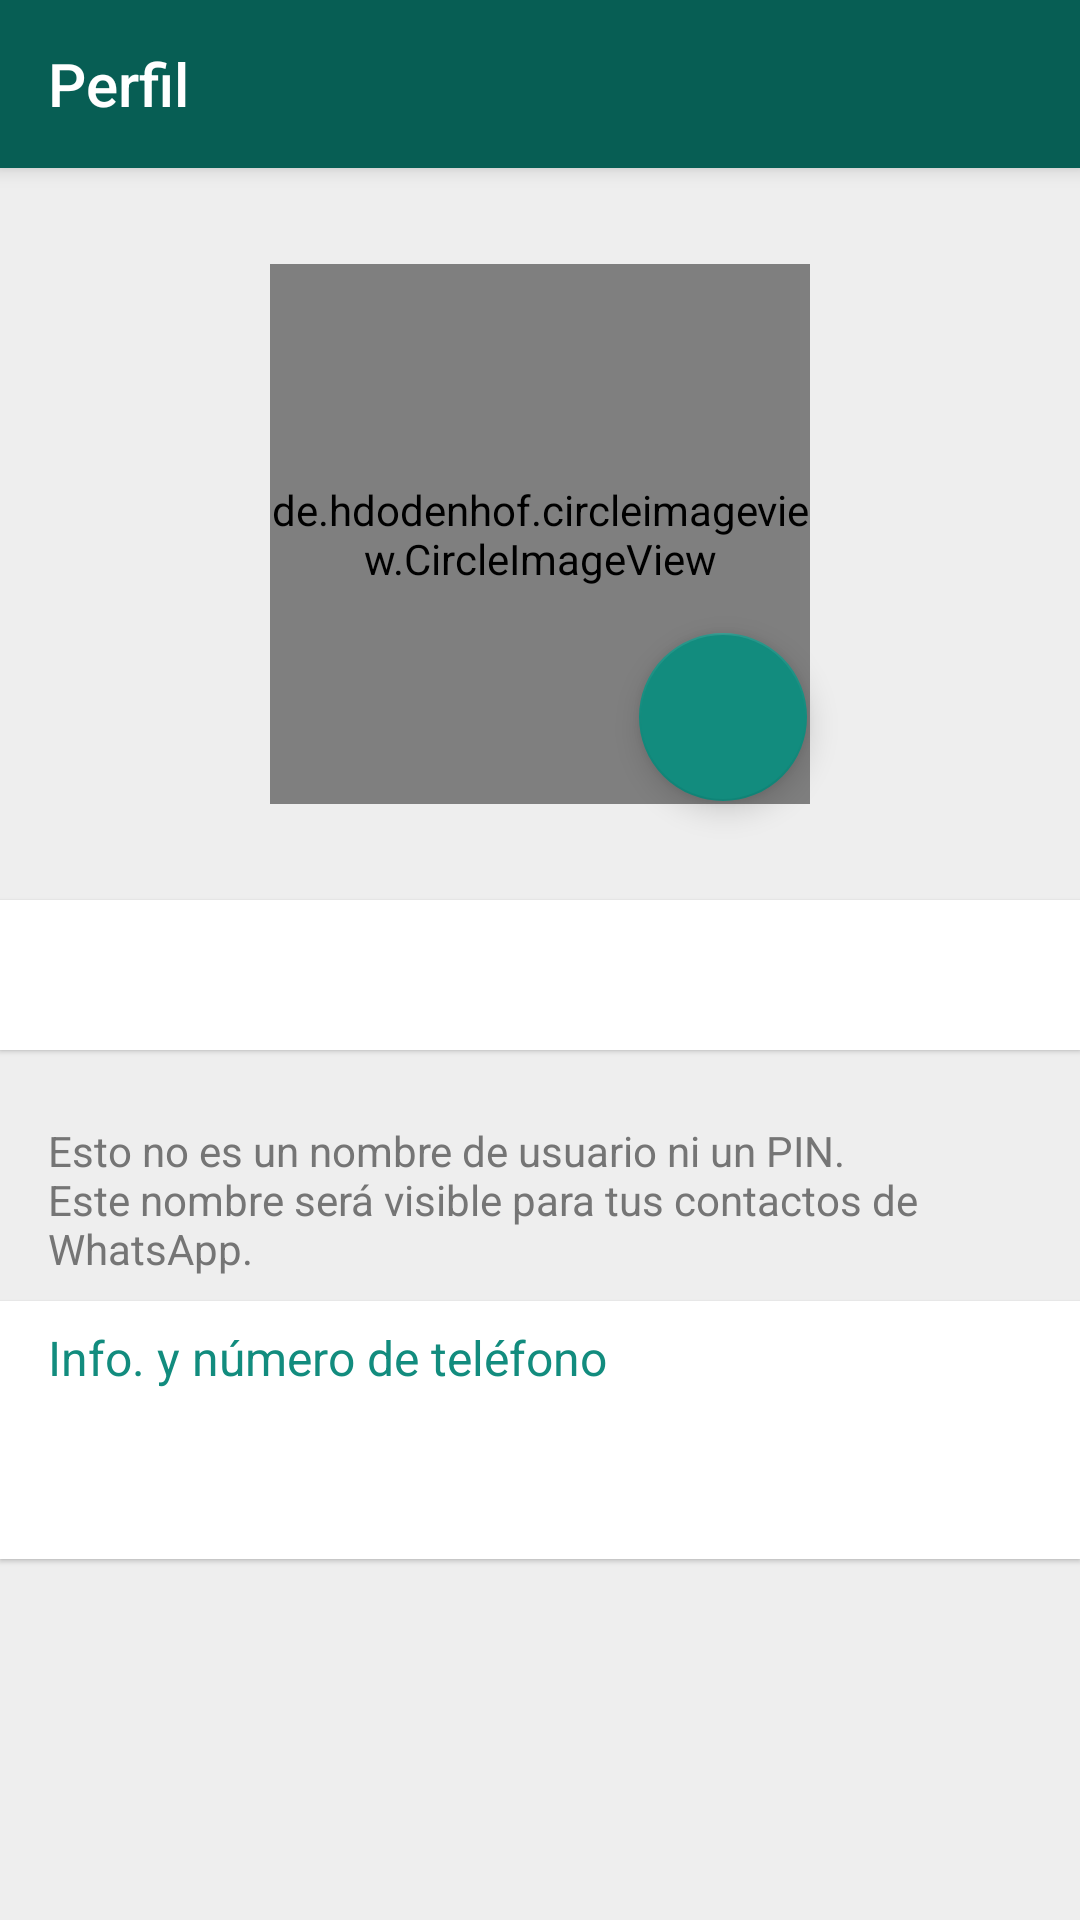

Reconstruct the res/layout file that produces this screen, plus the resources it refers to.
<!-- AndroidManifest.xml: application theme AppTheme -->
<!-- res/layout/activity_profile.xml -->
<?xml version="1.0" encoding="utf-8"?>
<android.support.constraint.ConstraintLayout
        xmlns:android="http://schemas.android.com/apk/res/android"
        xmlns:tools="http://schemas.android.com/tools"
        xmlns:app="http://schemas.android.com/apk/res-auto"
        android:layout_width="match_parent"
        android:layout_height="match_parent"
        tools:context=".activities.ProfileActivity"
        android:background="@color/gray_background">

    <android.support.v7.widget.Toolbar
            android:layout_width="0dp"
            android:layout_height="?attr/actionBarSize"
            android:background="@color/color_primary"
            android:theme="@style/ToolbarTheme"
            android:minHeight="?attr/actionBarSize"
            android:id="@+id/toolbar_profile"
            app:layout_constraintTop_toTopOf="parent"
            app:layout_constraintStart_toStartOf="parent"
            app:layout_constraintEnd_toEndOf="parent"
            app:title="@string/profile"
            android:elevation="4dp"/>

    <de.hdodenhof.circleimageview.CircleImageView
            xmlns:app="http://schemas.android.com/apk/res-auto"
            android:id="@+id/iv_user_photo"
            android:layout_width="180dp"
            android:layout_height="180dp"
            app:civ_border_width="0dp"
            android:src="@drawable/placeholder_profile"
            android:scaleType="centerCrop"
            app:layout_constraintTop_toBottomOf="@+id/toolbar_profile"
            app:layout_constraintVertical_chainStyle="packed"
            android:layout_marginTop="32dp"
            android:layout_marginEnd="8dp"
            app:layout_constraintEnd_toEndOf="parent"
            android:layout_marginStart="8dp"
            app:layout_constraintStart_toStartOf="parent"/>

    <LinearLayout
            android:orientation="horizontal"
            android:layout_width="0dp"
            android:layout_height="50dp"
            android:id="@+id/linearLayout2"
            app:layout_constraintStart_toStartOf="parent"
            app:layout_constraintEnd_toEndOf="parent"
            android:background="@android:color/white"
            android:elevation="1dp"
            android:paddingStart="16dp"
            android:paddingEnd="16dp"
            android:layout_marginTop="32dp"
            app:layout_constraintTop_toBottomOf="@+id/iv_user_photo">

        <TextView
                android:layout_width="0dp"
                android:layout_height="match_parent"
                android:id="@+id/tv_name_user"
                android:layout_weight="9"
                tools:text="Christian Meazza"
                android:textSize="18sp"
                android:textColor="@color/primary_text"
                android:gravity="center_vertical"/>

        <ImageView
                android:layout_width="0dp"
                android:layout_height="20dp"
                app:srcCompat="@drawable/ic_edit"
                android:id="@+id/ib_edit_name"
                android:layout_weight="1"
                android:layout_gravity="center"
                android:contentDescription="@string/app_name"/>
    </LinearLayout>

    <TextView
            android:text="@string/profile_text"
            android:layout_width="0dp"
            android:layout_height="wrap_content"
            android:id="@+id/textView"
            app:layout_constraintEnd_toEndOf="parent"
            android:layout_marginEnd="16dp"
            app:layout_constraintStart_toStartOf="parent"
            android:layout_marginStart="16dp"
            android:textColor="@color/secondary_text"
            app:layout_constraintHorizontal_bias="0.0"
            android:layout_marginTop="24dp"
            app:layout_constraintTop_toBottomOf="@+id/linearLayout2"/>

    <android.support.design.widget.FloatingActionButton
            android:layout_width="wrap_content"
            android:layout_height="wrap_content"
            android:clickable="true"
            app:srcCompat="@drawable/ic_camera"
            android:id="@+id/fab_photo_profile"
            app:layout_constraintBottom_toBottomOf="@+id/iv_user_photo"
            android:layout_marginEnd="1dp"
            android:layout_marginBottom="1dp"
            app:layout_constraintEnd_toEndOf="@+id/iv_user_photo"
            app:backgroundTint="@color/color_accent"
            app:fabSize="normal"
            android:focusable="true"/>

    <LinearLayout
            android:orientation="vertical"
            android:layout_width="0dp"
            android:layout_height="wrap_content"
            android:id="@+id/linearLayout"
            android:background="@android:color/white"
            android:elevation="1dp"
            android:paddingStart="16dp"
            android:paddingEnd="16dp"
            app:layout_constraintTop_toBottomOf="@+id/textView"
            app:layout_constraintEnd_toEndOf="parent"
            app:layout_constraintStart_toStartOf="parent"
            android:layout_marginTop="8dp">

        <TextView
                android:text="@string/info_and_phone_number"
                android:layout_width="wrap_content"
                android:layout_height="wrap_content"
                android:id="@+id/textView6"
                android:layout_weight="1"
                android:textColor="@color/color_accent"
                android:textSize="16sp"
                android:paddingTop="8dp"
                android:paddingBottom="8dp"
                />

        <TextView
                android:layout_width="match_parent"
                android:layout_height="wrap_content"
                android:id="@+id/tv_phone_number"
                android:layout_weight="1"
                tools:text="+57 301 6430690"
                android:textSize="18sp"
                android:textColor="@color/primary_text"
                android:paddingBottom="16dp"
                android:paddingTop="8dp"/>
    </LinearLayout>

</android.support.constraint.ConstraintLayout>
<!-- resources referenced by this layout -->
<resources>
  <color name="color_accent">#128C7E</color>
  <color name="color_primary">#075E54</color>
  <color name="gray_background">#EEEEEE</color>
  <color name="primary_text">#F5383838</color>
  <color name="secondary_text">#757575</color>
  <!-- drawable ic_edit (drawable) -->
  <vector xmlns:android="http://schemas.android.com/apk/res/android"
          android:height="24dp"
          android:tint="@color/color_accent"
          android:viewportHeight="24.0"
          android:viewportWidth="24.0"
          android:width="24dp">
      <path
              android:fillColor="#FF000000"
              android:pathData="M3,17.25V21h3.75L17.81,9.94l-3.75,-3.75L3,17.25zM20.71,7.04c0.39,-0.39 0.39,-1.02 0,-1.41l-2.34,-2.34c-0.39,-0.39 -1.02,-0.39 -1.41,0l-1.83,1.83 3.75,3.75 1.83,-1.83z"/>
  </vector>
  <!-- drawable placeholder_profile: png bitmap (drawable-hdpi, 11125 bytes) -->
  <string name="app_name">WhatsApp</string>
  <string name="info_and_phone_number">Info. y número de teléfono</string>
  <string name="profile">Perfil</string>
  <string name="profile_text">Esto no es un nombre de usuario ni un PIN.\nEste nombre será visible para tus contactos de\nWhatsApp.</string>
  <style name="ToolbarTheme" parent="Theme.AppCompat.NoActionBar" />
  <style name="AppTheme" parent="Theme.AppCompat.Light.NoActionBar">
          
          <item name="colorPrimary">@color/color_primary</item>
          <item name="colorPrimaryDark">@color/color_primary_dark</item>
          <item name="colorAccent">@color/color_accent</item>
      </style>
  <color name="color_primary_dark">#054D44</color>
</resources>
